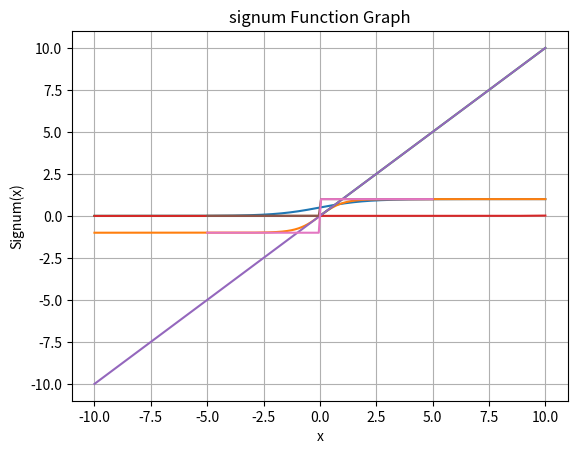

Source code (Python):
# -*- coding: utf-8 -*-
"""Activation FUNCTIONS

Automatically generated by Colab.

Original file is located at
    https://colab.research.google.com/<link-removed>
"""

# SIGMOID FUNCTION

# Import required libraries :
import numpy as np
import matplotlib.pyplot as plt

# Sigmoid function :
def sigmoid(x):
 return 1/(1+np.exp(-x))

ip = -1
op = sigmoid(ip)
print(op)

# Define a range of x-values
x = np.linspace(-10, 10, 1000) # 1000 points between -10 and 10

# Calculate the corresponding y-values using the sigmoid function
y = sigmoid(x)

# Plot the graph
plt.plot(x, y)

# Add labels and title
plt.xlabel("x")
plt.ylabel("sigmoid(x)")
plt.title("Sigmoid Function Graph")

# Add a grid for readability
plt.grid(True)

# Display the plot
plt.show()

# TANH ACTIVATION

# Tanh function :
def tanh(x):
 return (np.exp(x)-np.exp(-x))/(np.exp(x)+np.exp(-x))

# Calculate the corresponding y-values using the tanh function
y = tanh(x)

# Plot the graph
plt.plot(x, y)

# Add labels and title
plt.xlabel("x")
plt.ylabel("tanh(x)")
plt.title("Tanh Function Graph")

# Add a grid for readability
plt.grid(True)

# Display the plot
plt.show()

# RELU ACTIVATION

# ReLU function :
def relu(x):
  return np.maximum(0, x)

# Calculate the corresponding y-values using the ReLU function
y = relu(x)

# Plot the graph
plt.plot(x, y)

# Add labels and title
plt.xlabel("x")
plt.ylabel("relu(x)")
plt.title("ReLU Function Graph")

# Add a grid for readability
plt.grid(True)

# Display the plot
plt.show()

# SOFTMAX

# softmax function
def softmax(x):
  a = np.exp(x)
  a = a/np.sum(a)
  return a

# Calculate the corresponding y-values using the ReLU function
y = softmax(x)

# Plot the graph
plt.plot(x, y)

# Add labels and title
plt.xlabel("x")
plt.ylabel("soft(x)")
plt.title("Softmax Function Graph")

# Add a grid for readability
plt.grid(True)

# Display the plot
plt.show()

# LINEAR ACTIVATION

def linear(x):
  return x

# Calculate the corresponding y-values using the ReLU function
y = linear(x)

# Plot the graph
plt.plot(x, y)

# Add labels and title
plt.xlabel("x")
plt.ylabel("linear(x)")
plt.title("Linear Function Graph")

# Add a grid for readability
plt.grid(True)

# Display the plot
plt.show()

# STEP ACTIVATION

# Sample input data
x = np.linspace(-5, 5, 100)

# Step activation function (Binary Step)
def step_function(x):
    return np.where(x >= 0, 1, 0)

# Calculate outputs
y = step_function(x)

# Plot the graph
plt.plot(x, y)

# Add labels and title
plt.xlabel("x")
plt.ylabel("step(x)")
plt.title("Step Function Graph")

# Add a grid for readability
plt.grid(True)

# Display the plot
plt.show()

# Signum activation function

# Sample input data
x = np.linspace(-5, 5, 100)

def signum_function(x):
    return np.where(x > 0, 1, np.where(x < 0, -1, 0))

y = signum_function(x)

# Plot the graph
plt.plot(x, y)

# Add labels and title
plt.xlabel("x")
plt.ylabel("Signum(x)")
plt.title("signum Function Graph")

# Add a grid for readability
plt.grid(True)

# Display the plot
plt.show()